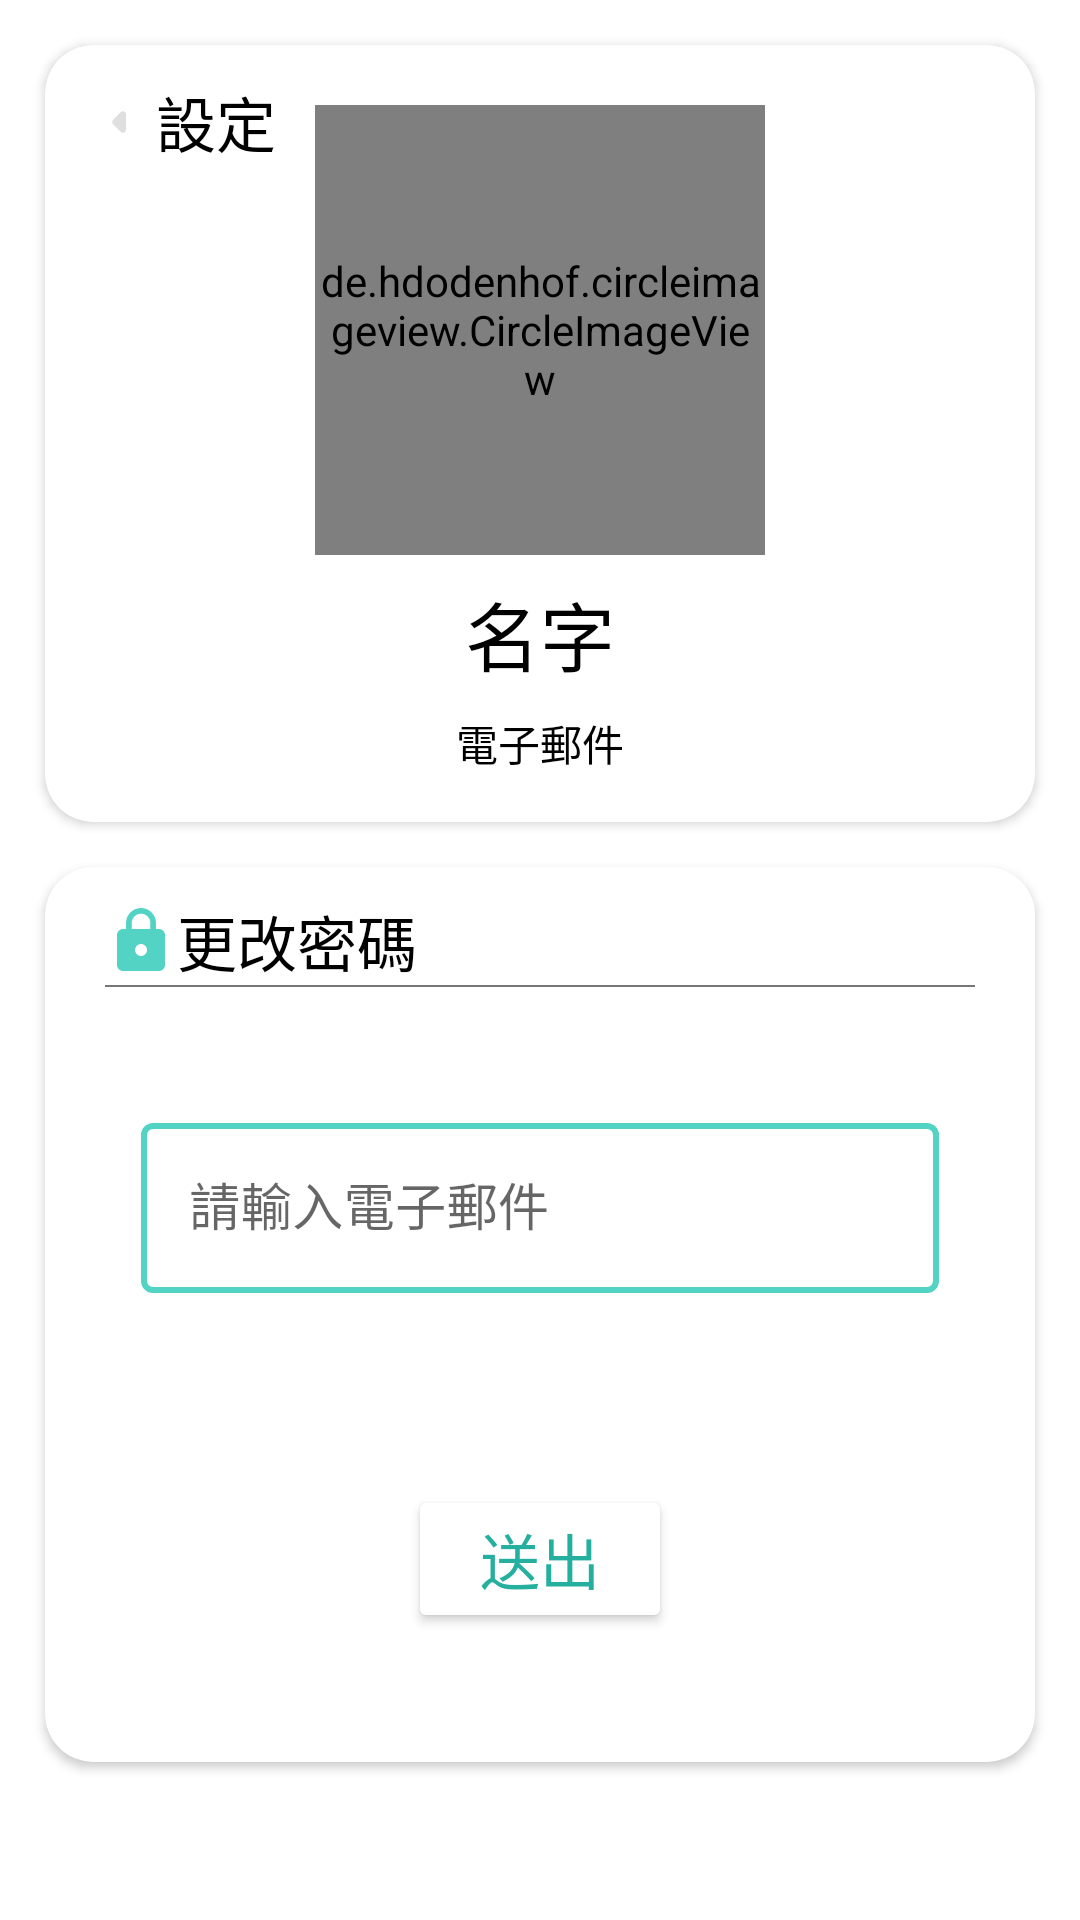

Reconstruct the res/layout file that produces this screen, plus the resources it refers to.
<!-- AndroidManifest.xml: application theme Theme.PressTest2 -->
<!-- res/layout/changepassword.xml -->
<?xml version="1.0" encoding="utf-8"?>
<androidx.constraintlayout.widget.ConstraintLayout
    xmlns:android="http://schemas.android.com/apk/res/android"
    xmlns:app="http://schemas.android.com/apk/res-auto"
    xmlns:tools="http://schemas.android.com/tools"
    android:id="@+id/constraintLayoutChangepassword"
    android:layout_width="match_parent"
    android:layout_height="match_parent"

    >
        
    <androidx.cardview.widget.CardView
        android:id="@+id/cardView_headshot"
        android:layout_width="match_parent"
        android:layout_height="wrap_content"
        android:layout_margin="15dp"
        android:layout_marginStart="8dp"
        android:layout_marginEnd="8dp"
        app:cardCornerRadius="16dp"
        app:layout_constraintEnd_toEndOf="parent"
        app:layout_constraintStart_toStartOf="parent"
        app:layout_constraintTop_toTopOf="parent">

        <androidx.constraintlayout.widget.ConstraintLayout
            android:id="@+id/constraintLayout5"
            android:layout_width="match_parent"
            android:layout_height="wrap_content"
            app:layout_constraintEnd_toEndOf="parent"
            app:layout_constraintStart_toStartOf="parent"
            app:layout_constraintTop_toTopOf="parent">

            <de.hdodenhof.circleimageview.CircleImageView
                android:id="@+id/iv_personal_password"
                android:layout_width="150dp"
                android:layout_height="150dp"
                android:layout_gravity="center"
                android:layout_marginTop="20dp"
                android:src="@drawable/ic_launcher_foreground"
                app:layout_constraintEnd_toEndOf="parent"
                app:layout_constraintStart_toStartOf="parent"
                app:layout_constraintTop_toTopOf="parent"
                app:civ_border_color="@color/black"
                app:civ_border_width="0.5dp"

                />

            <TextView
                android:id="@+id/profilename_password"
                android:layout_width="wrap_content"
                android:layout_height="wrap_content"
                android:layout_below="@id/iv_personal_password"
                android:layout_gravity="center"
                android:layout_marginTop="8dp"
                android:text="名字"
                android:textColor="@color/black"
                android:textSize="25sp"
                app:layout_constraintEnd_toEndOf="parent"
                app:layout_constraintStart_toStartOf="parent"
                app:layout_constraintTop_toBottomOf="@+id/iv_personal_password" />

            <TextView
                android:id="@+id/profileemail_password"
                android:layout_width="wrap_content"
                android:layout_height="wrap_content"
                android:layout_below="@id/profilename_password"
                android:layout_gravity="center"
                android:layout_marginTop="8dp"
                android:layout_marginBottom="16dp"
                android:text="電子郵件"
                android:textColor="@color/black"
                android:textSize="14sp"
                app:layout_constraintBottom_toBottomOf="parent"
                app:layout_constraintEnd_toEndOf="parent"
                app:layout_constraintStart_toStartOf="parent"
                app:layout_constraintTop_toBottomOf="@+id/profilename_password" />


        </androidx.constraintlayout.widget.ConstraintLayout>

    </androidx.cardview.widget.CardView>

    <Button
        android:id="@+id/changepassword_back"
        android:layout_width="wrap_content"
        android:layout_height="wrap_content"
        android:layout_marginStart="16dp"
        android:layout_marginTop="16dp"
        android:backgroundTint="#00FFFFFF"
        android:drawableLeft="@drawable/ic_arrow_l"

        android:text="設定"
        android:textAlignment="viewStart"
        android:textColor="@color/black"
        android:textSize="20sp"
        app:layout_constraintStart_toStartOf="parent"
        app:layout_constraintTop_toTopOf="parent" />

    
    <androidx.cardview.widget.CardView
        android:layout_width="match_parent"
        android:layout_height="0dp"
        android:layout_margin="15dp"
        android:layout_marginTop="100dp"
        app:cardCornerRadius="16dp"
        app:layout_constraintEnd_toEndOf="parent"
        app:layout_constraintStart_toStartOf="parent"
        app:layout_constraintTop_toBottomOf="@+id/cardView_headshot">

        <androidx.constraintlayout.widget.ConstraintLayout
            android:layout_width="match_parent"
            android:layout_height="match_parent">

            <TextView
                android:id="@+id/textView"
                android:layout_width="match_parent"
                android:layout_height="wrap_content"
                android:layout_marginStart="20dp"
                android:layout_marginTop="10dp"
                android:background="@color/white"
                android:drawableLeft="@drawable/ic_lock"
                android:text="更改密碼"
                android:textColor="@color/black"
                android:textSize="20sp"
                app:layout_constraintEnd_toEndOf="parent"
                app:layout_constraintStart_toStartOf="parent"
                app:layout_constraintTop_toTopOf="parent" />

            <View
                android:id="@+id/view"
                android:layout_width="0dp"
                android:layout_height="0.5dp"
                android:layout_marginStart="20dp"
                android:layout_marginEnd="20dp"
                android:background="#787777"
                app:layout_constraintEnd_toEndOf="parent"
                app:layout_constraintStart_toStartOf="parent"
                app:layout_constraintTop_toBottomOf="@+id/textView" />

            <com.google.android.material.textfield.TextInputLayout
                android:id="@+id/emailLatout"
                style="@style/InputEditText"
                android:layout_width="0dp"
                android:layout_height="wrap_content"
                android:layout_marginStart="32dp"
                android:layout_marginTop="40dp"
                android:layout_marginEnd="32dp"
                android:backgroundTint="@color/tiffanyblue"
                android:hint="請輸入電子郵件"
                app:endIconMode="clear_text"
                app:hintTextColor="@color/tiffanyblue"
                app:layout_constraintEnd_toEndOf="parent"
                app:layout_constraintStart_toStartOf="parent"
                app:layout_constraintTop_toBottomOf="@+id/view"
                app:startIconDrawable="@drawable/ic_baseline_email_24">

                <com.google.android.material.textfield.TextInputEditText
                    android:id="@+id/Email"
                    android:layout_width="match_parent"
                    android:layout_height="wrap_content"
                    android:backgroundTint="@color/tiffanyblue"
                    android:ems="5"
                    android:inputType="textEmailAddress"
                    android:textCursorDrawable="@null"
                    android:textSize="17sp" />
            </com.google.android.material.textfield.TextInputLayout>

            
            
            <Button
                android:id="@+id/bu_password_send"
                android:layout_width="wrap_content"
                android:layout_height="wrap_content"

                android:layout_marginTop="64dp"
                android:backgroundTint="@color/white"
                android:text="送出"
                android:textColor="@color/tiffanybluedark"
                android:textSize="20sp"
                app:layout_constraintEnd_toEndOf="parent"
                app:layout_constraintStart_toStartOf="parent"
                app:layout_constraintTop_toBottomOf="@+id/emailLatout" />

            <ProgressBar
                android:id="@+id/progressBar"
                style="?android:attr/progressBarStyle"
                android:layout_width="47dp"
                android:layout_height="27dp"
                android:layout_gravity="center"
                android:layout_marginTop="16dp"
                android:visibility="invisible"
                app:layout_constraintEnd_toEndOf="parent"
                app:layout_constraintStart_toStartOf="parent"
                app:layout_constraintTop_toBottomOf="@+id/bu_password_send" />


        </androidx.constraintlayout.widget.ConstraintLayout>


    </androidx.cardview.widget.CardView>


</androidx.constraintlayout.widget.ConstraintLayout>
<!-- resources referenced by this layout -->
<resources>
  <color name="black">#FF000000</color>
  <color name="tiffanyblue">#53D3C3</color>
  <color name="tiffanybluedark">#25AF9E</color>
  <color name="white">#FFFFFFFF</color>
  <!-- drawable ic_arrow_l (drawable) -->
  <vector android:alpha="0.5" android:autoMirrored="true"
      android:height="24dp" android:tint="#C1BFBF"
      android:viewportHeight="24" android:viewportWidth="24"
      android:width="24dp" xmlns:android="http://schemas.android.com/apk/res/android">
      <path android:fillColor="@android:color/white" android:pathData="M12.29,8.71L9.7,11.3c-0.39,0.39 -0.39,1.02 0,1.41l2.59,2.59c0.63,0.63 1.71,0.18 1.71,-0.71V9.41c0,-0.89 -1.08,-1.33 -1.71,-0.7z"/>
  </vector>
  <style name="InputEditText" parent="Widget.MaterialComponents.TextInputLayout.OutlinedBox">
          <item name="boxStrokeColor">@color/tiffanyblue</item>
          <item name="boxStrokeWidth">2dp</item>
          <item name="android:textCursorDrawable">@color/tiffanyblue</item>
      </style>
  <style name="Theme.PressTest2" parent="Theme.MaterialComponents.Light.NoActionBar">
  
          <item name="android:windowFullscreen">true</item>
          <item name="android:windowNoTitle">true</item>
          <item name="android:timePickerDialogTheme">@style/TimePickerTheme</item>
          <item name="android:datePickerDialogTheme">@style/DatePickerTheme</item>
          <item name="android:alertDialogTheme">@style/WelcomeStyle</item>
      </style>
  <style name="TimePickerTheme" parent="Theme.MaterialComponents.Light.Dialog.Alert">
          <item name="colorAccent">@color/teal_700</item>
          <item name="android:buttonBarNegativeButtonStyle">@style/TimePickerTheme.ButtonBarNegativeButtonStyle</item>
          <item name="android:buttonBarPositiveButtonStyle">@style/TimePickerTheme.ButtonBarPositiveButtonStyle</item>
      </style>
  <style name="DatePickerTheme" parent="Theme.MaterialComponents.Light.Dialog.Alert">
          <item name="android:datePickerDialogTheme">@style/DatePickerTheme</item>
          <item name="colorAccent">@color/teal_700</item>
          <item name="android:buttonBarNegativeButtonStyle">@style/DatePickerTheme.ButtonBarNegativeButtonStyle</item>
          <item name="android:buttonBarPositiveButtonStyle">@style/DatePickerTheme.ButtonBarPositiveButtonStyle</item>
      </style>
  <color name="teal_700">#FF018786</color>
  <style name="TimePickerTheme.ButtonBarNegativeButtonStyle" parent="Widget.MaterialComponents.Button.TextButton.Dialog">
          <item name="android:textColor">@color/tiffanybluedark</item>
      </style>
  <style name="TimePickerTheme.ButtonBarPositiveButtonStyle" parent="Widget.MaterialComponents.Button.TextButton.Dialog">
          <item name="android:textColor">@color/tiffanybluedark</item>
      </style>
  <style name="DatePickerTheme.ButtonBarNegativeButtonStyle" parent="Widget.MaterialComponents.Button.TextButton.Dialog">
          <item name="android:textColor">@color/tiffanybluedark</item>
      </style>
  <style name="DatePickerTheme.ButtonBarPositiveButtonStyle" parent="Widget.MaterialComponents.Button.TextButton.Dialog">
          <item name="android:textColor">@color/tiffanybluedark</item>
      </style>
  <color name="del_color">#83C5BE</color>
  <style name="PositiveButtonStyle" parent="Widget.MaterialComponents.Button.TextButton.Dialog">
          <item name="android:textColor">@color/tiffanybluedark</item>
      </style>
  <style name="NegativeButtonStyle" parent="Widget.MaterialComponents.Button.TextButton.Dialog">
          <item name="android:textColor">@color/tiffanybluedark</item>
      </style>
</resources>
